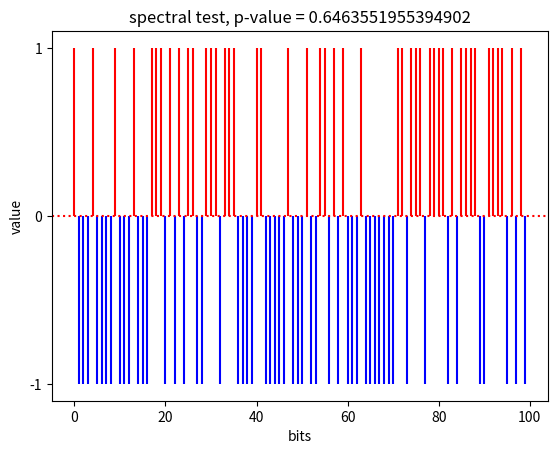

This chart was generated by the following Python code:
#!/usr/bin/python
#----------------------------------------------------------------------------
# Created By  : Aleksandar Radovanovic
# [redacted]
# [redacted]
# Created Date: 2022-07-21
# version ='1.0'
# ---------------------------------------------------------------------------

import math
import random
from string import digits
import numpy as np
import matplotlib.pyplot as plt

import scipy.special as spc
import scipy.fftpack as sff

# spectral test (for sequence length > 1000)
# The purpose of this test is to detect periodic features 
# (i.e., repetitive patterns that are near each other)
# in the tested sequence that would indicate a deviation 
# from the assumption of randomness. The intention is 
# to detect whether the number of peaks exceeding the 95% 
# threshold is significantly different than 5%
#------------------------------------------------
def spectral(rnd_seq, plot = True):
    n = len(rnd_seq)

    # convert (0,1) to (-1, +1)
    up_down = []
    for digit in rnd_seq:
        up_down.append(2 * int(digit) - 1)
    
    # apply a Discrete Fourier Transform (DFT)
    spectral = sff.fft(up_down)

    # modulus gives a sequence of peak heights.
    slice = int(n/2)  #floor(length_of_binary_data / 2)
    modulus = abs(spectral[0:slice])

    # under an assumption of randomness, 95%
    # of the values obtained from the test 
    # should not exceed the 95 % peak height.
    tau = np.sqrt(np.log(1 / 0.05) * n)

    # n0 is the expected theoretical (95%) number of peaks
    n0 = 0.95 * (n / 2) 

    # n1 = observed number of peaks that are less than 5%.
    n1 = len(np.where(modulus < tau)[0])
    d = (n1 - n0) / np.sqrt(n * (0.95) * (0.05) / 4)

    # compute p-value
    pval = spc.erfc(abs(d)/np.sqrt(2))

    # plot (-1, +1) sequence
    if plot:
        x = np.arange(0,n)
        for i in range( len(up_down) ):
            if up_down[i] == -1:
                plt.vlines(x = i, ymin = -1, ymax = 0, color = 'b')  
            else:
                plt.vlines(x = i, ymin = 0, ymax = 1, color = 'r')  

        plt.xlabel('bits')
        plt.ylabel('value')
        plt.yticks([-1,0,1])
        plt.title('spectral test, p-value = ' + str(pval))
        plt.axhline(y = 0, color = 'r', linestyle = 'dotted')
        plt.show()
    
    return pval

# TEST
#------------------------------------------------
# generate a sequence of n random bits
n = 100
random_seq = f'{random.getrandbits(n):=0{n}b}'
pval = spectral(random_seq)
print(pval)
